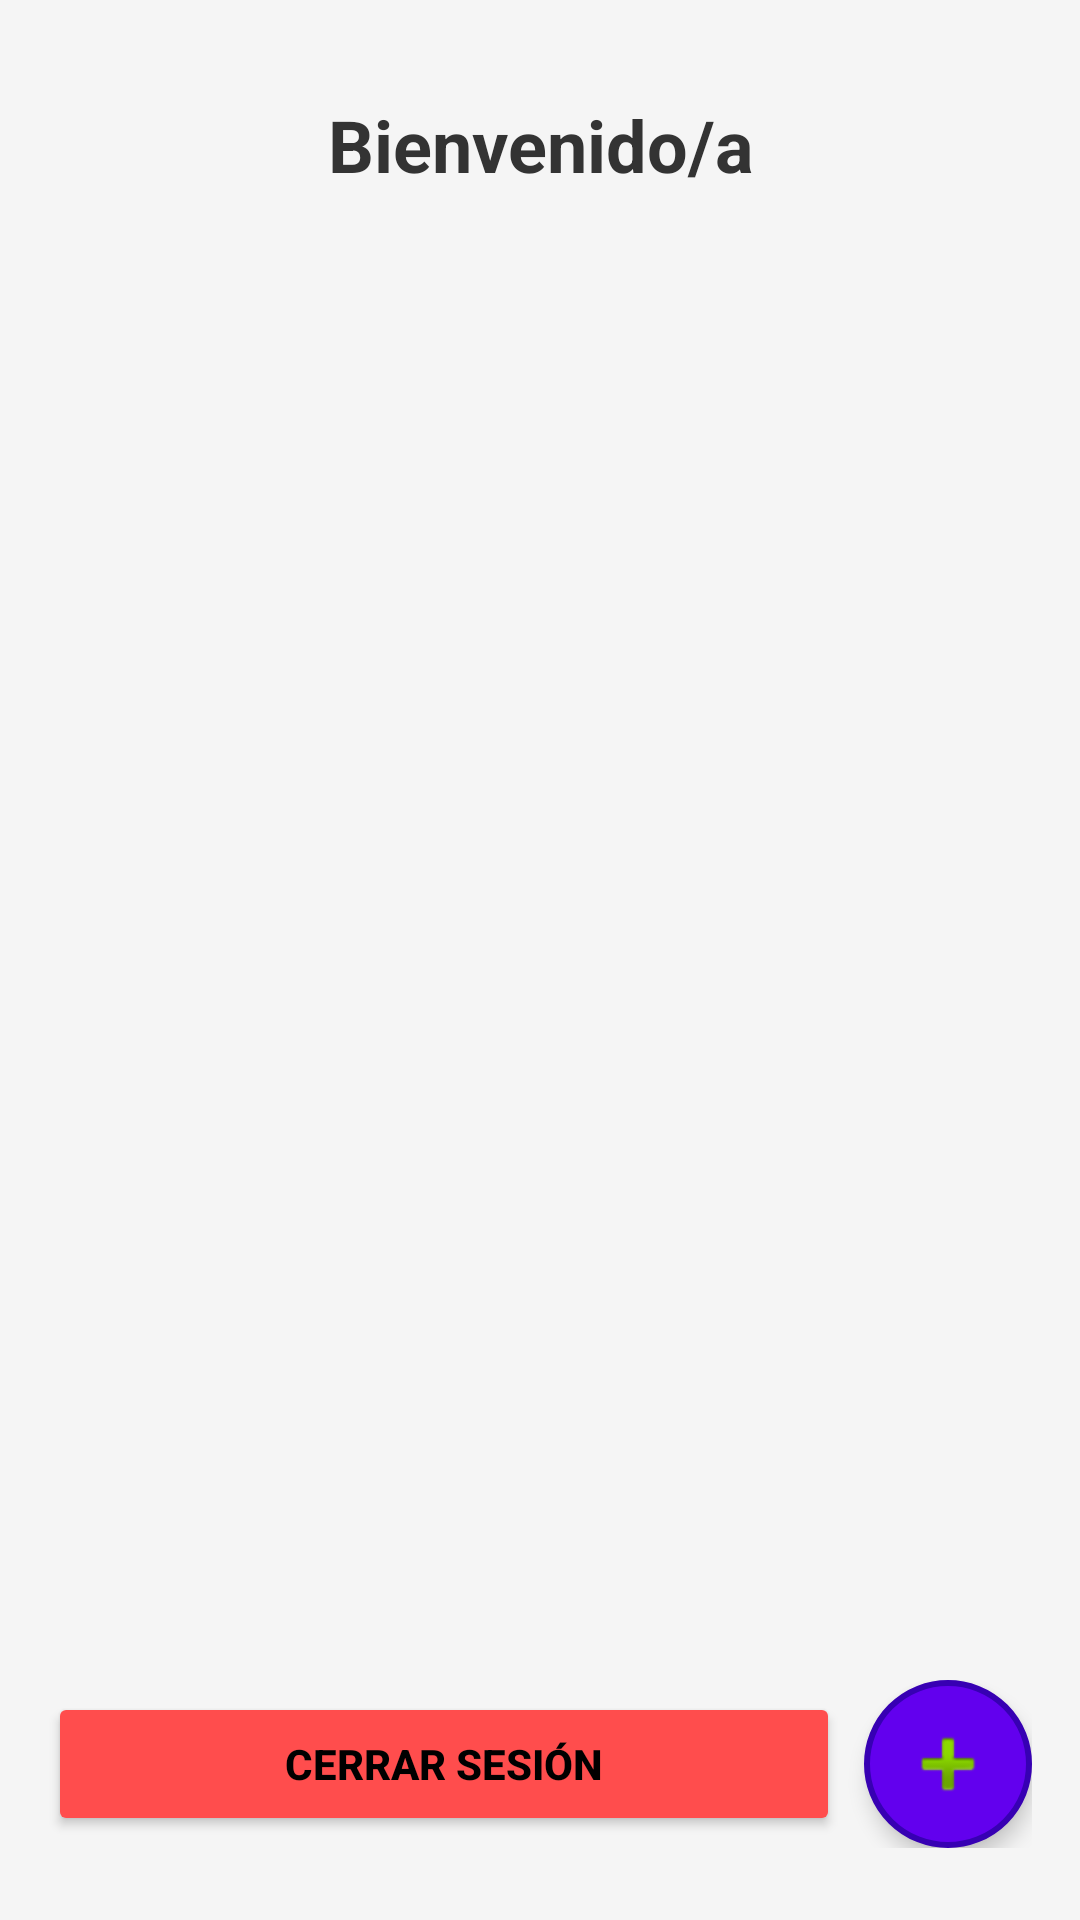

Android layout source for this screen:
<!-- AndroidManifest.xml: application theme Theme.AgenDapp -->
<!-- res/layout/activity_main.xml -->
<?xml version="1.0" encoding="utf-8"?>
<LinearLayout xmlns:android="http://schemas.android.com/apk/res/android"
    xmlns:app="http://schemas.android.com/apk/res-auto"
    android:orientation="vertical"
    android:layout_width="match_parent"
    android:layout_height="match_parent"
    android:padding="16dp"
    android:background="#F5F5F5">

    
    <TextView
        android:id="@+id/tvWelcome"
        android:layout_width="match_parent"
        android:layout_height="wrap_content"
        android:text="Bienvenido/a"
        android:textSize="24sp"
        android:textStyle="bold"
        android:gravity="center_horizontal"
        android:paddingVertical="16dp"
        android:textColor="#333333" />

    
    <androidx.recyclerview.widget.RecyclerView
        android:id="@+id/rvEvents"
        android:layout_width="match_parent"
        android:layout_height="0dp"
        android:layout_weight="1"
        android:clipToPadding="false"
        android:paddingBottom="16dp"
        android:scrollbars="vertical" />

    
    <LinearLayout
        android:layout_width="match_parent"
        android:layout_height="wrap_content"
        android:orientation="horizontal"
        android:gravity="center_vertical"
        android:paddingTop="8dp"
        android:paddingBottom="8dp">

        
        <Button
            android:id="@+id/btnLogout"
            android:layout_width="0dp"
            android:layout_height="wrap_content"
            android:layout_weight="1"
            android:text="Cerrar sesión"
            android:backgroundTint="#FF4D4D"
            android:textColor="@android:color/black"
            android:elevation="6dp"
            android:paddingVertical="12dp"
            android:textStyle="bold"
            android:layout_marginEnd="8dp" />

        
        <ImageButton
            android:id="@+id/btnAddEvent"
            android:layout_width="56dp"
            android:layout_height="56dp"
            android:background="@drawable/circle_button"
            android:src="@android:drawable/ic_input_add"
            android:contentDescription="Crear evento"
            android:padding="12dp"
            android:elevation="4dp" />
    </LinearLayout>

</LinearLayout>
<!-- resources referenced by this layout -->
<resources>
  <!-- drawable circle_button (drawable) -->
  <?xml version="1.0" encoding="utf-8"?>
  <selector xmlns:android="http://schemas.android.com/apk/res/android">
  
      
      <item android:state_pressed="true">
          <shape android:shape="oval">
              <solid android:color="#3700B3"/> 
              <size android:width="56dp" android:height="56dp"/>
              <stroke android:width="2dp" android:color="#6200EE"/>
          </shape>
      </item>
  
      
      <item>
          <shape android:shape="oval">
              <solid android:color="#6200EE"/> 
              <size android:width="56dp" android:height="56dp"/>
              <stroke android:width="2dp" android:color="#3700B3"/>
          </shape>
      </item>
  
  </selector>
  <style name="Theme.AgenDapp" parent="Theme.AppCompat.Light.NoActionBar">
          
      </style>
</resources>
